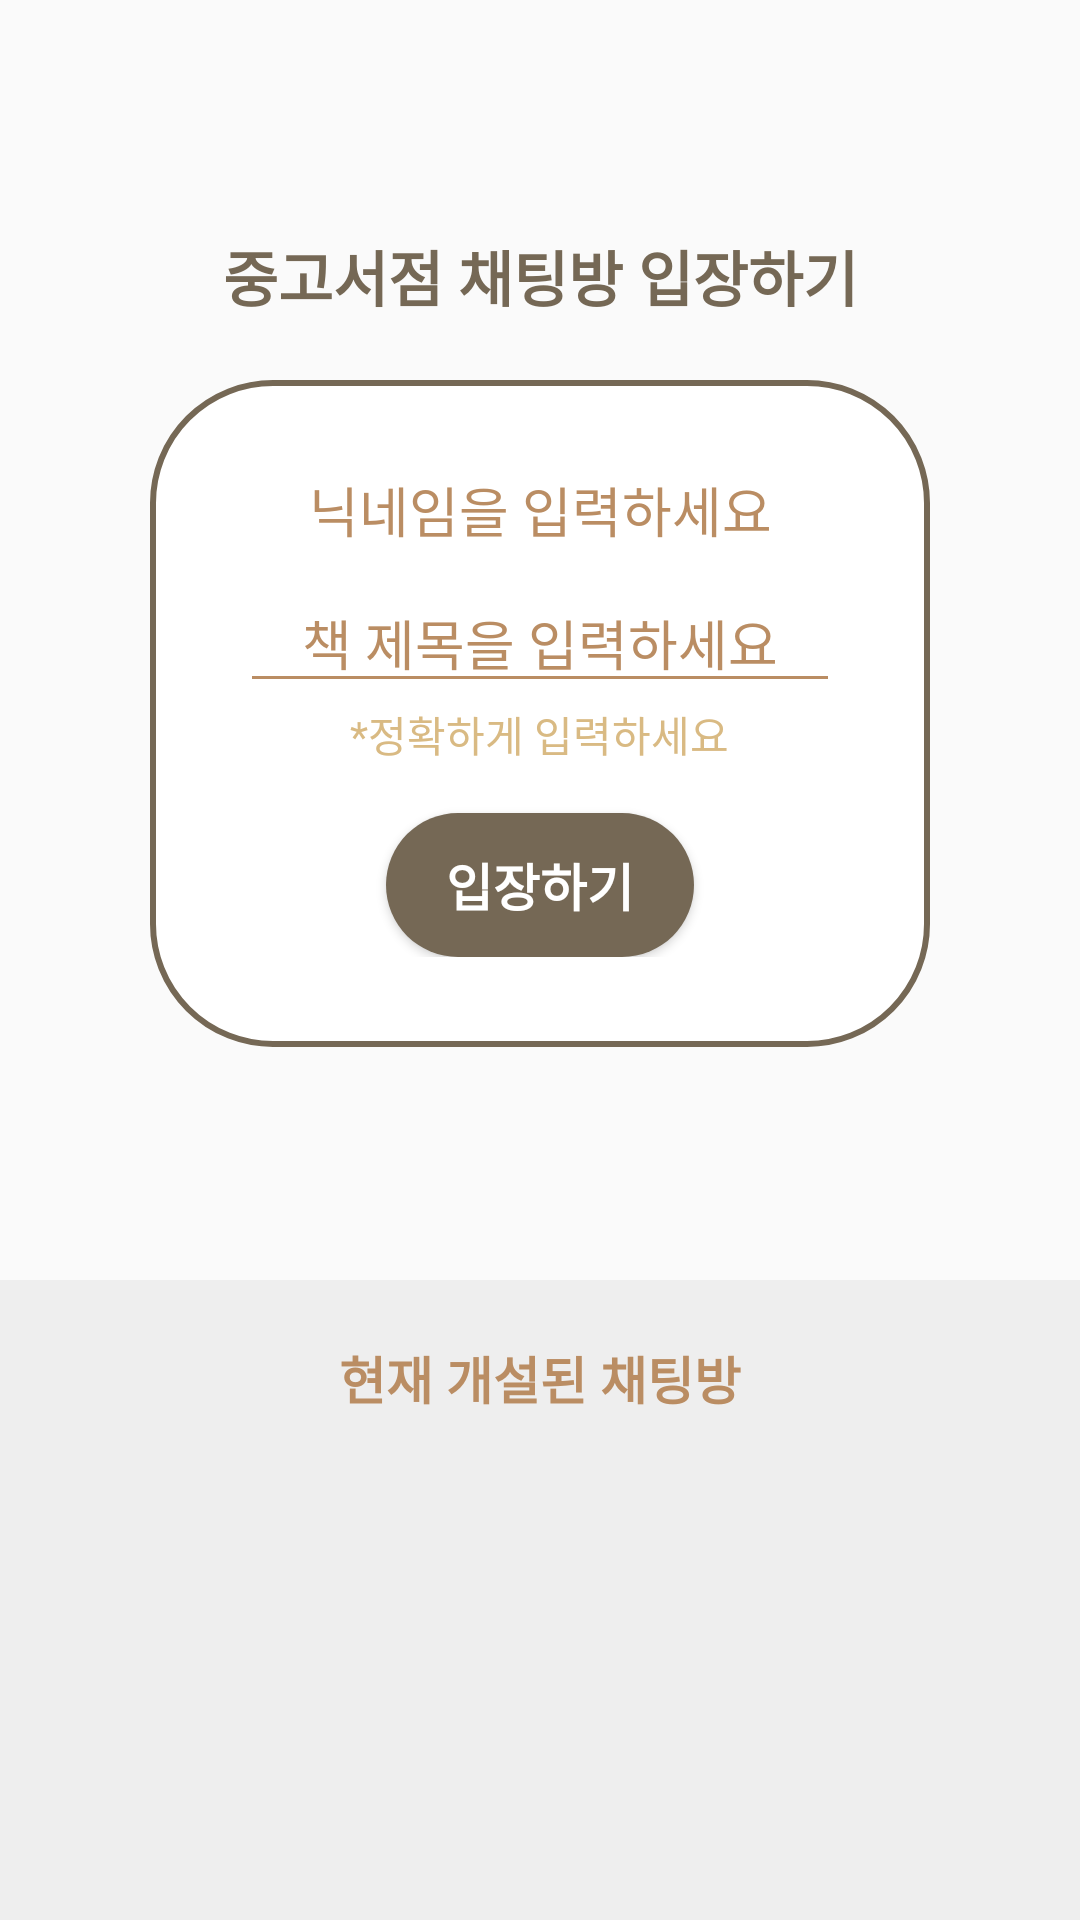

Reconstruct the res/layout file that produces this screen, plus the resources it refers to.
<!-- AndroidManifest.xml: application theme Theme.Bookstorming -->
<!-- res/layout/activity_start.xml -->
<?xml version="1.0" encoding="utf-8"?>
<RelativeLayout xmlns:android="http://schemas.android.com/apk/res/android"
    xmlns:app="http://schemas.android.com/apk/res-auto"
    xmlns:tools="http://schemas.android.com/tools"
    android:layout_width="match_parent"
    android:layout_height="match_parent"
    tools:layout_editor_absoluteY="81dp"
    tools:layout_editor_absoluteX="0dp">

    <LinearLayout
        android:layout_width="match_parent"
        android:layout_height="match_parent"
        android:orientation="vertical">

        <LinearLayout
            android:layout_weight="1"
            android:layout_width="match_parent"
            android:layout_height="match_parent"
            android:orientation="vertical"
            android:gravity="center"
            android:layout_alignParentTop="true"
            android:layout_alignParentStart="true">

            <TextView
                android:layout_width="match_parent"
                android:layout_height="wrap_content"
                android:textSize="20dp"
                android:text="중고서점 채팅방 입장하기"
                android:textColor="#756855"
                android:textStyle="bold"
                android:layout_marginBottom="20dp"
                android:gravity="center"/>

            <LinearLayout
                android:layout_width="wrap_content"
                android:layout_height="wrap_content"
                android:orientation="vertical"
                android:gravity="center"
                android:background="@drawable/stroke"
                android:padding="30dp">

                <TextView
                    android:textColor="#756855"
                    android:id="@+id/user_edit"
                    android:layout_width="200dp"
                    android:layout_height="wrap_content"
                    android:inputType="textPersonName"
                    android:hint="닉네임을 입력하세요"
                    android:layout_gravity="center"
                    android:gravity="center"
                    android:layout_marginBottom="8dp"
                    android:textColorHint="#BA8D63"
                    android:backgroundTint="#BA8D63"
                    android:textSize="18dp"/>

                <EditText
                    android:textColor="#756855"
                    android:id="@+id/user_chat"
                    android:layout_width="200dp"
                    android:layout_height="wrap_content"
                    android:inputType="textPersonName"
                    android:hint="책 제목을 입력하세요"
                    android:layout_gravity="center"
                    android:gravity="center"
                    android:textColorHint="#BA8D63"
                    android:backgroundTint="#BA8D63"
                    android:textSize="18dp"/>

                <TextView
                    android:layout_width="wrap_content"
                    android:layout_height="wrap_content"
                    android:text="*정확하게 입력하세요"
                    android:textColor="#D9BA83"
                    android:layout_marginBottom="16dp"/>


                <android.widget.Button
                    android:id="@+id/user_next"
                    android:layout_width="wrap_content"
                    android:layout_height="wrap_content"
                    android:textColor="#fff"
                    android:textSize="17dp"
                    android:background="@drawable/rounded"
                    android:paddingHorizontal="20dp"
                    android:backgroundTint="#756855"
                    android:text="입장하기"
                    android:textStyle="bold"/>

            </LinearLayout>

        </LinearLayout>

        <LinearLayout
            android:layout_weight="2"
            android:layout_width="match_parent"
            android:layout_height="match_parent"
            android:orientation="vertical"
            android:background="#eee">
            <TextView
                android:layout_width="match_parent"
                android:layout_height="wrap_content"
                android:textSize="17dp"
                android:text="현재 개설된 채팅방"
                android:layout_marginTop="20dp"
                android:layout_marginBottom="20dp"
                android:gravity="center"
                android:textColor="#BA8D63"
                android:textStyle="bold"/>

            <ListView
                android:id="@+id/chat_list"
                android:layout_width="match_parent"
                android:layout_height="match_parent">

            </ListView>
        </LinearLayout>
    </LinearLayout>


</RelativeLayout>
<!-- resources referenced by this layout -->
<resources>
  <!-- drawable rounded (drawable) -->
  <?xml version="1.0" encoding="utf-8"?>
  <shape xmlns:android="http://schemas.android.com/apk/res/android"
      android:shape="rectangle">
      <corners
          android:radius="300dp"/>
  </shape>
  <!-- drawable stroke (drawable-v24) -->
  <?xml version="1.0" encoding="utf-8"?>
  <shape xmlns:android="http://schemas.android.com/apk/res/android"
      android:shape="rectangle">
      <stroke android:color="#756855" android:width="2dp"/>
      <corners android:radius="40dp"/>
      <solid android:color="@android:color/white"/>
  </shape>
  <style name="Theme.Bookstorming" parent="Theme.AppCompat.Light">
          
          <item name="colorPrimaryVariant">#756855</item>
          <item name="colorOnPrimary">#756855</item>
          
          <item name="colorSecondary">#D9BA83</item>
          <item name="colorSecondaryVariant">#BA8D63</item>
          <item name="colorOnSecondary">#433D33</item>
          
          <item name="android:statusBarColor" tools:targetApi="l">?attr/colorPrimaryVariant</item>
          
          <item name="android:textColor">@color/black</item>
      </style>
  <color name="black">#FF000000</color>
</resources>
